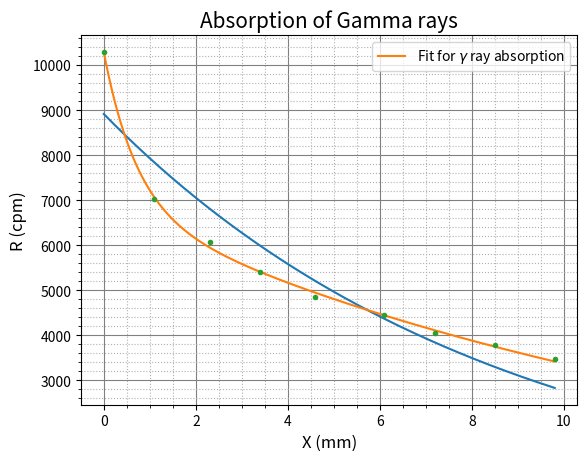

Source code (Python): (Note: this script raises an exception after producing the figure.)
import matplotlib.pyplot as plt
import numpy as np
from scipy.optimize import curve_fit
from statistics import mean

t = np.array([0.0, 1.1, 2.3, 3.4, 4.6, 6.1, 7.2, 8.5, 9.8])
R = np.array([[10361, 10565, 10557], [7197, 7295, 7187], [6279, 6264, 6258],
             [5641, 5600, 5553], [5007, 5049, 5128], [4698, 4640, 4602],
             [4212, 4243, 4331], [4084, 3948, 3903], [3682, 3652, 3674]])

R_avr = np.array([mean(R[i]) for i in range(0, len(R))])
print('Average Activity : ', R_avr)

background = np.array([200, 202, 202])
R_crt = np.array(R_avr - mean(background))
print('Corrected Activity : ', R_crt)

def func(x, a, b):
    return a*np.exp(-b*x)

def func1(x, c, d, g, h):
    return c*np.exp(-d*x)+g*np.exp(-h*x)

popt, pcov = curve_fit(func, t, R_crt, maxfev=100000)
popt1, pcov1 = curve_fit(func1, t, R_crt, maxfev=100000000)

xfit = np.linspace(max(t), min(t), 10000)

print(popt)
print(popt1)

fig, ax = plt.subplots()

ax.set_title('Absorption of Gamma rays',  fontsize=15)
ax.set_xlabel('X (mm)', fontsize=12)
ax.set_ylabel('R (cpm)', fontsize=12)
ax.grid(which='major', color='gray')
ax.grid(which='minor', linestyle='dotted')
ax.minorticks_on()

ax.plot(xfit, func(xfit, *popt), '-')
ax.plot(xfit, func1(xfit, *popt1), '-', label=r'Fit for $\gamma$ ray absorption')
ax.plot(t, R_crt, '.')
plt.legend()
plt.savefig('/home/badhon/python/3rd_year/absorption.png', dpi=1000)
plt.show()
